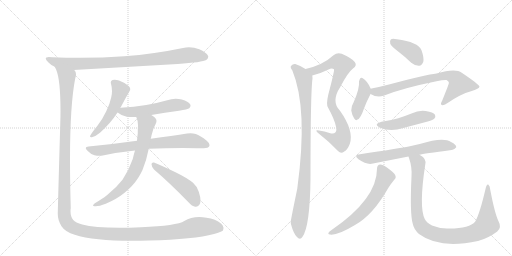
t = 0.00 s
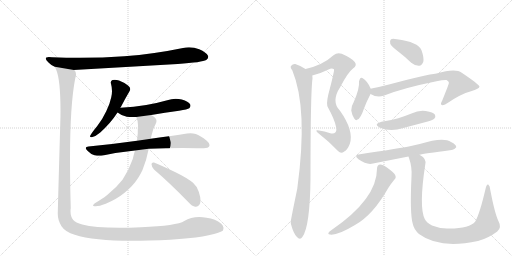
t = 2.66 s
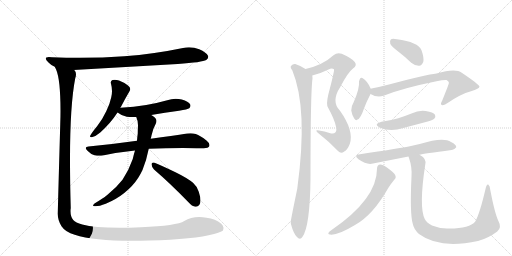
t = 5.31 s
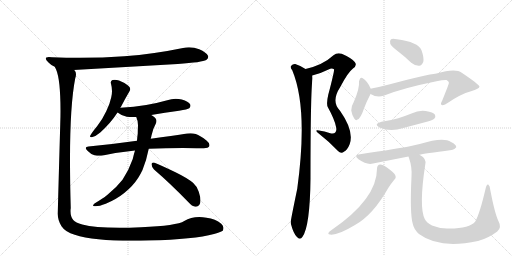
t = 7.97 s
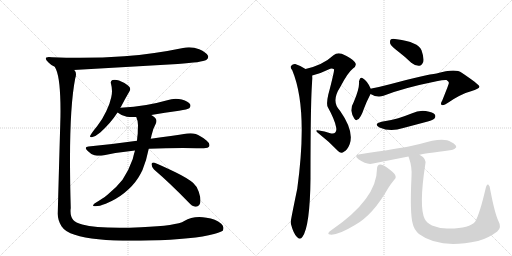
t = 10.63 s
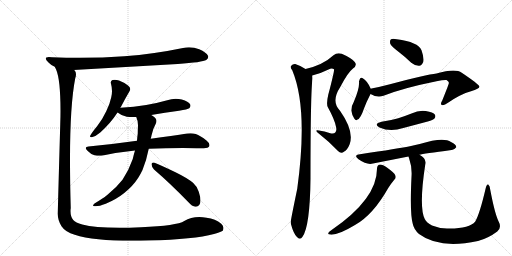
t = 13.28 s

The animated SVG that drew these frames (rendered in a browser with its animation timeline set to each time). Animation: 16 CSS @keyframes rules; one cycle of 13.28 s.

<svg version="1.1" viewBox="0 0 2048 1024" xmlns="http://www.w3.org/2000/svg">
  <g stroke="lightgray" stroke-dasharray="1,1" stroke-width="1" transform="scale(4, 4)">
    <line x1="0" y1="0" x2="256" y2="256"></line>
    <line x1="256" y1="0" x2="0" y2="256"></line>
    <line x1="128" y1="0" x2="128" y2="256"></line>
    <line x1="0" y1="128" x2="256" y2="128"></line>
    <line x1="256" y1="0" x2="512" y2="256"></line>
    <line x1="512" y1="0" x2="256" y2="256"></line>
    <line x1="384" y1="0" x2="384" y2="256"></line>
    <line x1="256" y1="128" x2="512" y2="128"></line>
  </g>
<g transform="scale(1, -1) translate(0, -850)">
   <style type="text/css">
    @keyframes keyframes0 {
      from {
       stroke: black;
       stroke-dashoffset: 890;
       stroke-width: 128;
       }
       74% {
       animation-timing-function: step-end;
       stroke: black;
       stroke-dashoffset: 0;
       stroke-width: 128;
       }
       to {
       stroke: black;
       stroke-width: 1024;
       }
       }
       #make-me-a-hanzi-animation-0 {
         animation: keyframes0 0.974284s both;
         animation-delay: 0.000000s;
         animation-timing-function: linear;
       }
    @keyframes keyframes1 {
      from {
       stroke: black;
       stroke-dashoffset: 518;
       stroke-width: 128;
       }
       63% {
       animation-timing-function: step-end;
       stroke: black;
       stroke-dashoffset: 0;
       stroke-width: 128;
       }
       to {
       stroke: black;
       stroke-width: 1024;
       }
       }
       #make-me-a-hanzi-animation-1 {
         animation: keyframes1 0.671549s both;
         animation-delay: 0.974284s;
         animation-timing-function: linear;
       }
    @keyframes keyframes2 {
      from {
       stroke: black;
       stroke-dashoffset: 535;
       stroke-width: 128;
       }
       64% {
       animation-timing-function: step-end;
       stroke: black;
       stroke-dashoffset: 0;
       stroke-width: 128;
       }
       to {
       stroke: black;
       stroke-width: 1024;
       }
       }
       #make-me-a-hanzi-animation-2 {
         animation: keyframes2 0.685384s both;
         animation-delay: 1.645833s;
         animation-timing-function: linear;
       }
    @keyframes keyframes3 {
      from {
       stroke: black;
       stroke-dashoffset: 739;
       stroke-width: 128;
       }
       71% {
       animation-timing-function: step-end;
       stroke: black;
       stroke-dashoffset: 0;
       stroke-width: 128;
       }
       to {
       stroke: black;
       stroke-width: 1024;
       }
       }
       #make-me-a-hanzi-animation-3 {
         animation: keyframes3 0.851400s both;
         animation-delay: 2.331217s;
         animation-timing-function: linear;
       }
    @keyframes keyframes4 {
      from {
       stroke: black;
       stroke-dashoffset: 707;
       stroke-width: 128;
       }
       70% {
       animation-timing-function: step-end;
       stroke: black;
       stroke-dashoffset: 0;
       stroke-width: 128;
       }
       to {
       stroke: black;
       stroke-width: 1024;
       }
       }
       #make-me-a-hanzi-animation-4 {
         animation: keyframes4 0.825358s both;
         animation-delay: 3.182617s;
         animation-timing-function: linear;
       }
    @keyframes keyframes5 {
      from {
       stroke: black;
       stroke-dashoffset: 485;
       stroke-width: 128;
       }
       61% {
       animation-timing-function: step-end;
       stroke: black;
       stroke-dashoffset: 0;
       stroke-width: 128;
       }
       to {
       stroke: black;
       stroke-width: 1024;
       }
       }
       #make-me-a-hanzi-animation-5 {
         animation: keyframes5 0.644694s both;
         animation-delay: 4.007975s;
         animation-timing-function: linear;
       }
    @keyframes keyframes6 {
      from {
       stroke: black;
       stroke-dashoffset: 1523;
       stroke-width: 128;
       }
       83% {
       animation-timing-function: step-end;
       stroke: black;
       stroke-dashoffset: 0;
       stroke-width: 128;
       }
       to {
       stroke: black;
       stroke-width: 1024;
       }
       }
       #make-me-a-hanzi-animation-6 {
         animation: keyframes6 1.489421s both;
         animation-delay: 4.652669s;
         animation-timing-function: linear;
       }
    @keyframes keyframes7 {
      from {
       stroke: black;
       stroke-dashoffset: 816;
       stroke-width: 128;
       }
       73% {
       animation-timing-function: step-end;
       stroke: black;
       stroke-dashoffset: 0;
       stroke-width: 128;
       }
       to {
       stroke: black;
       stroke-width: 1024;
       }
       }
       #make-me-a-hanzi-animation-7 {
         animation: keyframes7 0.914062s both;
         animation-delay: 6.142090s;
         animation-timing-function: linear;
       }
    @keyframes keyframes8 {
      from {
       stroke: black;
       stroke-dashoffset: 947;
       stroke-width: 128;
       }
       76% {
       animation-timing-function: step-end;
       stroke: black;
       stroke-dashoffset: 0;
       stroke-width: 128;
       }
       to {
       stroke: black;
       stroke-width: 1024;
       }
       }
       #make-me-a-hanzi-animation-8 {
         animation: keyframes8 1.020671s both;
         animation-delay: 7.056152s;
         animation-timing-function: linear;
       }
    @keyframes keyframes9 {
      from {
       stroke: black;
       stroke-dashoffset: 388;
       stroke-width: 128;
       }
       56% {
       animation-timing-function: step-end;
       stroke: black;
       stroke-dashoffset: 0;
       stroke-width: 128;
       }
       to {
       stroke: black;
       stroke-width: 1024;
       }
       }
       #make-me-a-hanzi-animation-9 {
         animation: keyframes9 0.565755s both;
         animation-delay: 8.076823s;
         animation-timing-function: linear;
       }
    @keyframes keyframes10 {
      from {
       stroke: black;
       stroke-dashoffset: 408;
       stroke-width: 128;
       }
       57% {
       animation-timing-function: step-end;
       stroke: black;
       stroke-dashoffset: 0;
       stroke-width: 128;
       }
       to {
       stroke: black;
       stroke-width: 1024;
       }
       }
       #make-me-a-hanzi-animation-10 {
         animation: keyframes10 0.582031s both;
         animation-delay: 8.642578s;
         animation-timing-function: linear;
       }
    @keyframes keyframes11 {
      from {
       stroke: black;
       stroke-dashoffset: 731;
       stroke-width: 128;
       }
       70% {
       animation-timing-function: step-end;
       stroke: black;
       stroke-dashoffset: 0;
       stroke-width: 128;
       }
       to {
       stroke: black;
       stroke-width: 1024;
       }
       }
       #make-me-a-hanzi-animation-11 {
         animation: keyframes11 0.844889s both;
         animation-delay: 9.224609s;
         animation-timing-function: linear;
       }
    @keyframes keyframes12 {
      from {
       stroke: black;
       stroke-dashoffset: 470;
       stroke-width: 128;
       }
       60% {
       animation-timing-function: step-end;
       stroke: black;
       stroke-dashoffset: 0;
       stroke-width: 128;
       }
       to {
       stroke: black;
       stroke-width: 1024;
       }
       }
       #make-me-a-hanzi-animation-12 {
         animation: keyframes12 0.632487s both;
         animation-delay: 10.069499s;
         animation-timing-function: linear;
       }
    @keyframes keyframes13 {
      from {
       stroke: black;
       stroke-dashoffset: 642;
       stroke-width: 128;
       }
       68% {
       animation-timing-function: step-end;
       stroke: black;
       stroke-dashoffset: 0;
       stroke-width: 128;
       }
       to {
       stroke: black;
       stroke-width: 1024;
       }
       }
       #make-me-a-hanzi-animation-13 {
         animation: keyframes13 0.772461s both;
         animation-delay: 10.701986s;
         animation-timing-function: linear;
       }
    @keyframes keyframes14 {
      from {
       stroke: black;
       stroke-dashoffset: 619;
       stroke-width: 128;
       }
       67% {
       animation-timing-function: step-end;
       stroke: black;
       stroke-dashoffset: 0;
       stroke-width: 128;
       }
       to {
       stroke: black;
       stroke-width: 1024;
       }
       }
       #make-me-a-hanzi-animation-14 {
         animation: keyframes14 0.753743s both;
         animation-delay: 11.474447s;
         animation-timing-function: linear;
       }
    @keyframes keyframes15 {
      from {
       stroke: black;
       stroke-dashoffset: 990;
       stroke-width: 128;
       }
       76% {
       animation-timing-function: step-end;
       stroke: black;
       stroke-dashoffset: 0;
       stroke-width: 128;
       }
       to {
       stroke: black;
       stroke-width: 1024;
       }
       }
       #make-me-a-hanzi-animation-15 {
         animation: keyframes15 1.055664s both;
         animation-delay: 12.228190s;
         animation-timing-function: linear;
       }
</style>
<path d="M 711 594 Q 810 601 825 610 Q 833 616 833 623 Q 833 625 832 627 Q 825 641 797 653 Q 777 661 756 661 Q 744 661 732 658 Q 617 634 497 625 Q 412 619 320 619 Q 265 619 208 621 Q 201 622 195 622 Q 183 622 183 616 Q 183 611 194 600 Q 204 589 219 583 L 295 570 L 711 594 Z" fill="lightgray"></path> 
<path d="M 481 419 Q 483 422 484 423 Q 502 458 518 485 Q 521 490 521 494 Q 521 502 512 508 Q 495 521 476 528 Q 467 531 459 531 Q 455 531 450 530 Q 443 528 443 520 Q 443 518 444 515 Q 448 500 448 486 Q 448 473 445 461 Q 440 436 425 405 Q 410 373 389 346 Q 370 323 363 311 Q 360 307 360 305 Q 360 301 365 301 Q 367 301 370 302 Q 383 305 401 320 Q 443 358 470 400 L 481 419 Z" fill="lightgray"></path> 
<path d="M 605 390 Q 659 400 716 407 Q 751 413 757 417 Q 762 422 762 427 Q 762 430 761 432 Q 754 445 727 452 Q 715 455 703 455 Q 685 455 669 449 Q 627 437 585 430 Q 536 422 482 419 L 481 419 C 451 417 445 417 470 400 Q 471 399 472 399 Q 486 387 507 383 Q 518 382 531 382 L 545 382 L 605 390 Z" fill="lightgray"></path> 
<path d="M 354 264 Q 343 263 343 258 Q 343 254 350 247 Q 363 233 378 229 Q 388 227 398 227 Q 405 227 411 228 Q 471 241 540 248 L 595 255 Q 662 258 732 258 Q 799 257 815 257 Q 834 258 837 265 Q 838 268 838 270 Q 838 278 827 287 Q 801 308 783 314 Q 773 317 762 317 Q 755 317 748 316 Q 691 307 603 295 L 548 287 Q 457 274 354 264 Z" fill="lightgray"></path> 
<path d="M 540 248 Q 535 232 531 214 Q 515 168 490 131 Q 467 101 430 71 Q 420 62 408 55 Q 393 45 378 36 Q 372 31 372 28 Q 372 26 378 25 L 383 25 Q 397 25 423 35 Q 466 53 497 78 Q 532 106 553 139 Q 564 157 570 170 Q 586 209 595 255 L 603 295 Q 605 302 606 308 Q 611 334 623 355 Q 626 361 626 367 Q 626 375 618 381 Q 611 387 605 390 C 580 407 535 410 545 382 Q 552 367 552 349 Q 551 332 551 316 Q 549 302 548 287 L 540 248 Z" fill="lightgray"></path> 
<path d="M 752 43 Q 769 24 781 23 L 784 23 Q 791 23 797 30 Q 802 36 802 48 Q 802 62 795 83 Q 788 105 773 118 Q 751 137 702 161 Q 646 188 616 200 L 613 200 Q 606 200 606 193 Q 607 181 616 172 Q 679 118 752 43 Z" fill="lightgray"></path> 
<path d="M 219 583 L 224 573 Q 242 533 242 406 Q 242 381 241 354 Q 235 148 231 -5 Q 231 -31 246 -55 Q 262 -79 299 -89 Q 374 -113 529 -113 Q 561 -113 597 -112 Q 777 -107 856 -86 Q 887 -77 891 -73 Q 894 -67 894 -61 Q 892 -51 885 -45 Q 862 -25 826 -21 Q 811 -18 797 -18 Q 763 -18 737 -34 Q 708 -53 564 -59 Q 517 -61 478 -61 Q 377 -61 329 -48 Q 302 -40 293 -30 Q 282 -18 282 6 Q 282 12 283 18 Q 280 124 280 212 Q 280 431 301 537 Q 304 546 304 553 Q 304 562 299 568 Q 298 570 295 570 C 290 600 209 611 219 583 Z" fill="lightgray"></path> 
<path d="M 1249 548 Q 1280 555 1314 572 Q 1327 579 1336 573 Q 1339 570 1313 471 Q 1304 432 1312 420 Q 1339 371 1344 343 Q 1348 327 1341 320 Q 1335 313 1318 318 Q 1299 325 1276 328 Q 1254 332 1276 315 Q 1316 284 1352 246 Q 1364 233 1377 244 Q 1390 251 1399 274 Q 1417 326 1360 407 Q 1323 444 1361 502 Q 1391 560 1412 576 Q 1430 589 1419 602 Q 1406 618 1367 635 Q 1348 641 1334 629 Q 1292 590 1222 574 C 1193 567 1220 540 1249 548 Z" fill="lightgray"></path> 
<path d="M 1222 574 Q 1203 587 1181 594 Q 1171 595 1164 586 Q 1160 580 1169 569 Q 1233 416 1189 95 Q 1162 -35 1163 -38 Q 1163 -42 1164 -47 Q 1174 -84 1187 -97 Q 1200 -112 1210 -97 Q 1240 -55 1242 137 Q 1242 479 1250 536 Q 1250 543 1249 548 C 1249 558 1248 559 1222 574 Z" fill="lightgray"></path> 
<path d="M 1594 643 Q 1619 624 1645 599 Q 1661 586 1677 587 Q 1687 588 1693 602 Q 1697 618 1686 649 Q 1673 682 1587 693 Q 1571 697 1564 693 Q 1558 689 1561 675 Q 1565 665 1594 643 Z" fill="lightgray"></path> 
<path d="M 1483 495 Q 1470 526 1451 537 Q 1448 541 1442 538 Q 1438 534 1436 524 Q 1439 497 1415 442 Q 1405 426 1405 408 Q 1408 389 1417 376 Q 1424 364 1430 372 Q 1442 375 1456 416 Q 1465 441 1482 474 C 1488 485 1488 485 1483 495 Z" fill="lightgray"></path> 
<path d="M 1482 474 Q 1509 458 1534 467 Q 1612 498 1746 525 Q 1774 531 1786 530 Q 1798 523 1795 516 Q 1795 513 1769 448 Q 1760 433 1767 430 Q 1776 427 1792 439 Q 1841 473 1884 485 Q 1918 495 1918 504 Q 1914 514 1847 559 Q 1822 578 1746 556 Q 1707 552 1556 512 Q 1522 503 1486 496 Q 1485 496 1483 495 C 1454 488 1455 487 1482 474 Z" fill="lightgray"></path> 
<path d="M 1526 363 Q 1492 354 1518 340 Q 1561 321 1613 338 L 1711 364 Q 1733 371 1737 375 Q 1744 382 1740 391 Q 1733 401 1703 406 Q 1675 410 1646 396 Q 1621 386 1593 377 Q 1562 368 1526 363 Z" fill="lightgray"></path> 
<path d="M 1678 231 Q 1693 235 1806 250 Q 1816 249 1825 261 Q 1826 271 1804 282 Q 1774 304 1679 274 Q 1661 271 1644 266 Q 1596 256 1440 233 Q 1412 230 1434 213 Q 1468 189 1492 196 L 1634 224 L 1678 231 Z" fill="lightgray"></path> 
<path d="M 1508 175 Q 1508 54 1325 -71 L 1317 -77 Q 1310 -84 1315 -87 Q 1342 -97 1420 -50 Q 1492 -10 1553 98 Q 1563 114 1577 131 Q 1586 138 1581 149 Q 1577 159 1549 179 Q 1530 192 1521 192 Q 1508 191 1508 175 Z" fill="lightgray"></path> 
<path d="M 1634 224 Q 1634 223 1636 218 Q 1649 181 1646 143 Q 1639 -5 1651 -45 Q 1655 -67 1676 -86 Q 1757 -147 1912 -114 L 1918 -112 Q 1954 -102 1989 -76 Q 2008 -60 1994 -35 Q 1979 -4 1961 91 Q 1960 107 1953 112 Q 1947 115 1943 98 Q 1919 -5 1901 -36 Q 1877 -66 1788 -64 Q 1754 -63 1728 -52 Q 1706 -40 1699 -26 Q 1675 22 1701 192 Q 1707 216 1678 231 C 1654 250 1625 253 1634 224 Z" fill="lightgray"></path> 
      <clipPath id="make-me-a-hanzi-clip-0">
      <path d="M 711 594 Q 810 601 825 610 Q 833 616 833 623 Q 833 625 832 627 Q 825 641 797 653 Q 777 661 756 661 Q 744 661 732 658 Q 617 634 497 625 Q 412 619 320 619 Q 265 619 208 621 Q 201 622 195 622 Q 183 622 183 616 Q 183 611 194 600 Q 204 589 219 583 L 295 570 L 711 594 Z" fill="lightgray"></path>
      </clipPath>
      <path clip-path="url(#make-me-a-hanzi-clip-0)" d="M 191 615 L 220 602 L 291 594 L 548 606 L 752 629 L 820 622 " fill="none" id="make-me-a-hanzi-animation-0" stroke-dasharray="762 1524" stroke-linecap="round"></path>

      <clipPath id="make-me-a-hanzi-clip-1">
      <path d="M 481 419 Q 483 422 484 423 Q 502 458 518 485 Q 521 490 521 494 Q 521 502 512 508 Q 495 521 476 528 Q 467 531 459 531 Q 455 531 450 530 Q 443 528 443 520 Q 443 518 444 515 Q 448 500 448 486 Q 448 473 445 461 Q 440 436 425 405 Q 410 373 389 346 Q 370 323 363 311 Q 360 307 360 305 Q 360 301 365 301 Q 367 301 370 302 Q 383 305 401 320 Q 443 358 470 400 L 481 419 Z" fill="lightgray"></path>
      </clipPath>
      <path clip-path="url(#make-me-a-hanzi-clip-1)" d="M 454 520 L 481 488 L 472 455 L 427 370 L 389 324 L 365 306 " fill="none" id="make-me-a-hanzi-animation-1" stroke-dasharray="390 780" stroke-linecap="round"></path>

      <clipPath id="make-me-a-hanzi-clip-2">
      <path d="M 605 390 Q 659 400 716 407 Q 751 413 757 417 Q 762 422 762 427 Q 762 430 761 432 Q 754 445 727 452 Q 715 455 703 455 Q 685 455 669 449 Q 627 437 585 430 Q 536 422 482 419 L 481 419 C 451 417 445 417 470 400 Q 471 399 472 399 Q 486 387 507 383 Q 518 382 531 382 L 545 382 L 605 390 Z" fill="lightgray"></path>
      </clipPath>
      <path clip-path="url(#make-me-a-hanzi-clip-2)" d="M 473 404 L 550 403 L 698 430 L 749 427 " fill="none" id="make-me-a-hanzi-animation-2" stroke-dasharray="407 814" stroke-linecap="round"></path>

      <clipPath id="make-me-a-hanzi-clip-3">
      <path d="M 354 264 Q 343 263 343 258 Q 343 254 350 247 Q 363 233 378 229 Q 388 227 398 227 Q 405 227 411 228 Q 471 241 540 248 L 595 255 Q 662 258 732 258 Q 799 257 815 257 Q 834 258 837 265 Q 838 268 838 270 Q 838 278 827 287 Q 801 308 783 314 Q 773 317 762 317 Q 755 317 748 316 Q 691 307 603 295 L 548 287 Q 457 274 354 264 Z" fill="lightgray"></path>
      </clipPath>
      <path clip-path="url(#make-me-a-hanzi-clip-3)" d="M 351 256 L 403 248 L 614 277 L 747 287 L 777 286 L 828 269 " fill="none" id="make-me-a-hanzi-animation-3" stroke-dasharray="611 1222" stroke-linecap="round"></path>

      <clipPath id="make-me-a-hanzi-clip-4">
      <path d="M 540 248 Q 535 232 531 214 Q 515 168 490 131 Q 467 101 430 71 Q 420 62 408 55 Q 393 45 378 36 Q 372 31 372 28 Q 372 26 378 25 L 383 25 Q 397 25 423 35 Q 466 53 497 78 Q 532 106 553 139 Q 564 157 570 170 Q 586 209 595 255 L 603 295 Q 605 302 606 308 Q 611 334 623 355 Q 626 361 626 367 Q 626 375 618 381 Q 611 387 605 390 C 580 407 535 410 545 382 Q 552 367 552 349 Q 551 332 551 316 Q 549 302 548 287 L 540 248 Z" fill="lightgray"></path>
      </clipPath>
      <path clip-path="url(#make-me-a-hanzi-clip-4)" d="M 553 379 L 585 351 L 558 211 L 535 157 L 508 117 L 470 81 L 425 49 L 377 31 " fill="none" id="make-me-a-hanzi-animation-4" stroke-dasharray="579 1158" stroke-linecap="round"></path>

      <clipPath id="make-me-a-hanzi-clip-5">
      <path d="M 752 43 Q 769 24 781 23 L 784 23 Q 791 23 797 30 Q 802 36 802 48 Q 802 62 795 83 Q 788 105 773 118 Q 751 137 702 161 Q 646 188 616 200 L 613 200 Q 606 200 606 193 Q 607 181 616 172 Q 679 118 752 43 Z" fill="lightgray"></path>
      </clipPath>
      <path clip-path="url(#make-me-a-hanzi-clip-5)" d="M 615 192 L 748 95 L 783 41 " fill="none" id="make-me-a-hanzi-animation-5" stroke-dasharray="357 714" stroke-linecap="round"></path>

      <clipPath id="make-me-a-hanzi-clip-6">
      <path d="M 219 583 L 224 573 Q 242 533 242 406 Q 242 381 241 354 Q 235 148 231 -5 Q 231 -31 246 -55 Q 262 -79 299 -89 Q 374 -113 529 -113 Q 561 -113 597 -112 Q 777 -107 856 -86 Q 887 -77 891 -73 Q 894 -67 894 -61 Q 892 -51 885 -45 Q 862 -25 826 -21 Q 811 -18 797 -18 Q 763 -18 737 -34 Q 708 -53 564 -59 Q 517 -61 478 -61 Q 377 -61 329 -48 Q 302 -40 293 -30 Q 282 -18 282 6 Q 282 12 283 18 Q 280 124 280 212 Q 280 431 301 537 Q 304 546 304 553 Q 304 562 299 568 Q 298 570 295 570 C 290 600 209 611 219 583 Z" fill="lightgray"></path>
      </clipPath>
      <path clip-path="url(#make-me-a-hanzi-clip-6)" d="M 226 580 L 268 538 L 256 1 L 261 -28 L 277 -51 L 343 -76 L 462 -87 L 683 -79 L 802 -57 L 866 -58 L 882 -64 " fill="none" id="make-me-a-hanzi-animation-6" stroke-dasharray="1395 2790" stroke-linecap="round"></path>

      <clipPath id="make-me-a-hanzi-clip-7">
      <path d="M 1249 548 Q 1280 555 1314 572 Q 1327 579 1336 573 Q 1339 570 1313 471 Q 1304 432 1312 420 Q 1339 371 1344 343 Q 1348 327 1341 320 Q 1335 313 1318 318 Q 1299 325 1276 328 Q 1254 332 1276 315 Q 1316 284 1352 246 Q 1364 233 1377 244 Q 1390 251 1399 274 Q 1417 326 1360 407 Q 1323 444 1361 502 Q 1391 560 1412 576 Q 1430 589 1419 602 Q 1406 618 1367 635 Q 1348 641 1334 629 Q 1292 590 1222 574 C 1193 567 1220 540 1249 548 Z" fill="lightgray"></path>
      </clipPath>
      <path clip-path="url(#make-me-a-hanzi-clip-7)" d="M 1231 574 L 1263 568 L 1330 598 L 1356 602 L 1371 590 L 1331 480 L 1325 445 L 1331 420 L 1366 353 L 1373 326 L 1370 304 L 1363 289 L 1344 291 L 1283 322 " fill="none" id="make-me-a-hanzi-animation-7" stroke-dasharray="688 1376" stroke-linecap="round"></path>

      <clipPath id="make-me-a-hanzi-clip-8">
      <path d="M 1222 574 Q 1203 587 1181 594 Q 1171 595 1164 586 Q 1160 580 1169 569 Q 1233 416 1189 95 Q 1162 -35 1163 -38 Q 1163 -42 1164 -47 Q 1174 -84 1187 -97 Q 1200 -112 1210 -97 Q 1240 -55 1242 137 Q 1242 479 1250 536 Q 1250 543 1249 548 C 1249 558 1248 559 1222 574 Z" fill="lightgray"></path>
      </clipPath>
      <path clip-path="url(#make-me-a-hanzi-clip-8)" d="M 1175 581 L 1193 567 L 1216 533 L 1225 408 L 1221 150 L 1196 -39 L 1199 -92 " fill="none" id="make-me-a-hanzi-animation-8" stroke-dasharray="819 1638" stroke-linecap="round"></path>

      <clipPath id="make-me-a-hanzi-clip-9">
      <path d="M 1594 643 Q 1619 624 1645 599 Q 1661 586 1677 587 Q 1687 588 1693 602 Q 1697 618 1686 649 Q 1673 682 1587 693 Q 1571 697 1564 693 Q 1558 689 1561 675 Q 1565 665 1594 643 Z" fill="lightgray"></path>
      </clipPath>
      <path clip-path="url(#make-me-a-hanzi-clip-9)" d="M 1571 685 L 1649 642 L 1673 607 " fill="none" id="make-me-a-hanzi-animation-9" stroke-dasharray="260 520" stroke-linecap="round"></path>

      <clipPath id="make-me-a-hanzi-clip-10">
      <path d="M 1483 495 Q 1470 526 1451 537 Q 1448 541 1442 538 Q 1438 534 1436 524 Q 1439 497 1415 442 Q 1405 426 1405 408 Q 1408 389 1417 376 Q 1424 364 1430 372 Q 1442 375 1456 416 Q 1465 441 1482 474 C 1488 485 1488 485 1483 495 Z" fill="lightgray"></path>
      </clipPath>
      <path clip-path="url(#make-me-a-hanzi-clip-10)" d="M 1445 528 L 1456 504 L 1457 480 L 1433 426 L 1427 384 " fill="none" id="make-me-a-hanzi-animation-10" stroke-dasharray="280 560" stroke-linecap="round"></path>

      <clipPath id="make-me-a-hanzi-clip-11">
      <path d="M 1482 474 Q 1509 458 1534 467 Q 1612 498 1746 525 Q 1774 531 1786 530 Q 1798 523 1795 516 Q 1795 513 1769 448 Q 1760 433 1767 430 Q 1776 427 1792 439 Q 1841 473 1884 485 Q 1918 495 1918 504 Q 1914 514 1847 559 Q 1822 578 1746 556 Q 1707 552 1556 512 Q 1522 503 1486 496 Q 1485 496 1483 495 C 1454 488 1455 487 1482 474 Z" fill="lightgray"></path>
      </clipPath>
      <path clip-path="url(#make-me-a-hanzi-clip-11)" d="M 1486 490 L 1515 482 L 1667 525 L 1796 548 L 1827 532 L 1836 511 L 1772 436 " fill="none" id="make-me-a-hanzi-animation-11" stroke-dasharray="603 1206" stroke-linecap="round"></path>

      <clipPath id="make-me-a-hanzi-clip-12">
      <path d="M 1526 363 Q 1492 354 1518 340 Q 1561 321 1613 338 L 1711 364 Q 1733 371 1737 375 Q 1744 382 1740 391 Q 1733 401 1703 406 Q 1675 410 1646 396 Q 1621 386 1593 377 Q 1562 368 1526 363 Z" fill="lightgray"></path>
      </clipPath>
      <path clip-path="url(#make-me-a-hanzi-clip-12)" d="M 1519 352 L 1584 352 L 1674 380 L 1729 385 " fill="none" id="make-me-a-hanzi-animation-12" stroke-dasharray="342 684" stroke-linecap="round"></path>

      <clipPath id="make-me-a-hanzi-clip-13">
      <path d="M 1678 231 Q 1693 235 1806 250 Q 1816 249 1825 261 Q 1826 271 1804 282 Q 1774 304 1679 274 Q 1661 271 1644 266 Q 1596 256 1440 233 Q 1412 230 1434 213 Q 1468 189 1492 196 L 1634 224 L 1678 231 Z" fill="lightgray"></path>
      </clipPath>
      <path clip-path="url(#make-me-a-hanzi-clip-13)" d="M 1435 224 L 1483 217 L 1736 265 L 1776 269 L 1815 263 " fill="none" id="make-me-a-hanzi-animation-13" stroke-dasharray="514 1028" stroke-linecap="round"></path>

      <clipPath id="make-me-a-hanzi-clip-14">
      <path d="M 1508 175 Q 1508 54 1325 -71 L 1317 -77 Q 1310 -84 1315 -87 Q 1342 -97 1420 -50 Q 1492 -10 1553 98 Q 1563 114 1577 131 Q 1586 138 1581 149 Q 1577 159 1549 179 Q 1530 192 1521 192 Q 1508 191 1508 175 Z" fill="lightgray"></path>
      </clipPath>
      <path clip-path="url(#make-me-a-hanzi-clip-14)" d="M 1522 178 L 1539 138 L 1516 88 L 1471 23 L 1400 -41 L 1320 -83 " fill="none" id="make-me-a-hanzi-animation-14" stroke-dasharray="491 982" stroke-linecap="round"></path>

      <clipPath id="make-me-a-hanzi-clip-15">
      <path d="M 1634 224 Q 1634 223 1636 218 Q 1649 181 1646 143 Q 1639 -5 1651 -45 Q 1655 -67 1676 -86 Q 1757 -147 1912 -114 L 1918 -112 Q 1954 -102 1989 -76 Q 2008 -60 1994 -35 Q 1979 -4 1961 91 Q 1960 107 1953 112 Q 1947 115 1943 98 Q 1919 -5 1901 -36 Q 1877 -66 1788 -64 Q 1754 -63 1728 -52 Q 1706 -40 1699 -26 Q 1675 22 1701 192 Q 1707 216 1678 231 C 1654 250 1625 253 1634 224 Z" fill="lightgray"></path>
      </clipPath>
      <path clip-path="url(#make-me-a-hanzi-clip-15)" d="M 1642 223 L 1672 199 L 1665 86 L 1671 -21 L 1685 -55 L 1717 -79 L 1765 -92 L 1825 -95 L 1895 -83 L 1935 -61 L 1948 -47 L 1952 106 " fill="none" id="make-me-a-hanzi-animation-15" stroke-dasharray="862 1724" stroke-linecap="round"></path>

</g>
</svg>
